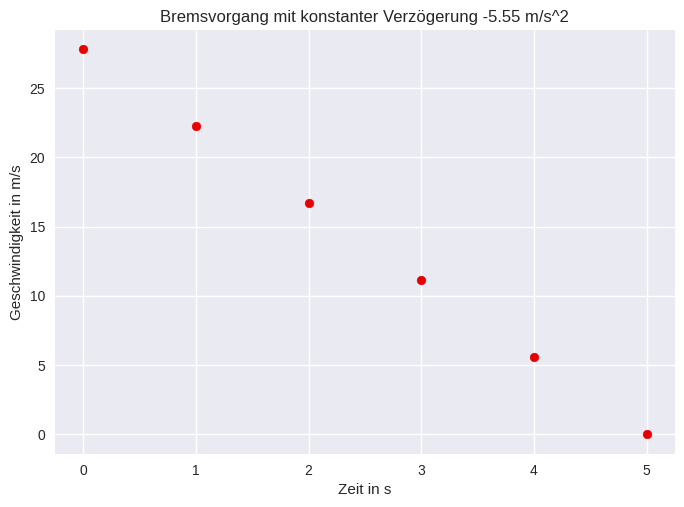
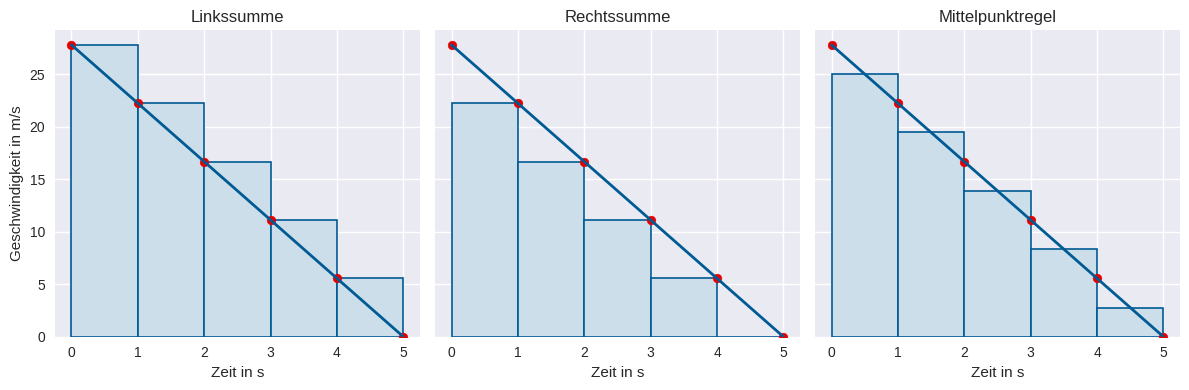
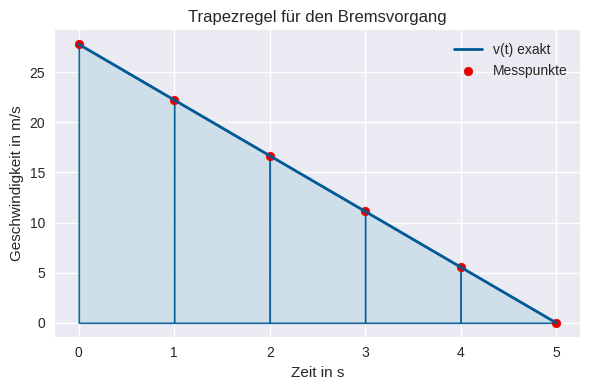

Source code (Python) for these figures, in order:
import numpy as np
import matplotlib.pyplot as plt
import matplotlib.style as style
style.use('seaborn-v0_8')

# --- Bremsvorgang: diskrete Messwerte ---
# Anfangsgeschwindigkeit 100 km/h = 27.78 m/s, lineare Verzögerung bis v = 0
v0 = 100 / 3.6  # Anfangsgeschwindigkeit in m/s
T  = 5.0        # Bremsdauer in s
n  = 6          # Anzahl Messpunkte (bewusst klein für Visualisierung)

t_mess = np.linspace(0, T, n)   # Zeitpunkte in s
v_mess = v0 * (1 - t_mess / T)  # Geschwindigkeit in m/s (linear fallend)

# Analytischer Bremsweg als Referenz: Integral von v0*(1 - t/T) von 0 bis T
bremsweg_exakt = v0 * T / 2     # = 69.44 m

print(f"Anfangsgeschwindigkeit: {v0:.2f} m/s ({v0 * 3.6:.1f} km/h)")
print(f"Bremsdauer:             {T:.1f} s")
print(f"Exakter Bremsweg:       {bremsweg_exakt:.2f} m")
print()
print("Messwerte:")
for ti, vi in zip(t_mess, v_mess):
    print(f"  t = {ti:.1f} s  -->  v = {vi:.2f} m/s")

# Visualisierung
fig, ax = plt.subplots()
ax.scatter(t_mess, v_mess, color='#E60000', s=40)
ax.set_title('Bremsvorgang mit konstanter Verzögerung -5.55 m/s^2')
ax.set_xlabel('Zeit in s')
ax.set_ylabel('Geschwindigkeit in m/s')
ax.grid(True)


import numpy as np

# --- Schrittweite (gleichmäßiges Raster vorausgesetzt) ---
dt = t_mess[1] - t_mess[0]   # Schrittweite in s

# --- Linkssumme: Höhe = v am linken Rand jedes Intervalls ---
# Intervall [t_0, t_1], [t_1, t_2], ..., [t_{n-2}, t_{n-1}]
# verwendet v_mess[0], v_mess[1], ..., v_mess[n-2]  (alle außer dem letzten)
s_links = np.sum(v_mess[:-1]) * dt

# --- Rechtssumme: Höhe = v am rechten Rand jedes Intervalls ---
# verwendet v_mess[1], v_mess[2], ..., v_mess[n-1]  (alle außer dem ersten)
s_rechts = np.sum(v_mess[1:]) * dt

# --- Mittelpunktregel: Höhe = v in der Mitte jedes Intervalls ---
# Mittelpunkte durch Mittelwert benachbarter Messpunkte
t_mitte = 0.5 * (t_mess[:-1] + t_mess[1:])
v_mitte = 0.5 * (v_mess[:-1] + v_mess[1:])
s_mitte = np.sum(v_mitte) * dt

print(f"Exakter Bremsweg:  {bremsweg_exakt:.4f} m")
print()
print(f"Linkssumme:        {s_links:.4f} m  (Fehler: {s_links - bremsweg_exakt:+.4f} m)")
print(f"Rechtssumme:       {s_rechts:.4f} m  (Fehler: {s_rechts - bremsweg_exakt:+.4f} m)")
print(f"Mittelpunktregel:  {s_mitte:.4f} m  (Fehler: {s_mitte - bremsweg_exakt:+.4f} m)")

import matplotlib.pyplot as plt
import matplotlib.style as style
style.use('seaborn-v0_8')

# --- Feiner aufgelöste Kurve als Referenz ---
t_fein = np.linspace(0, T, 300)
v_fein = v0 * (1 - t_fein / T)

fig, ax = plt.subplots(1, 3, figsize=(12, 4), sharey=True)
varianten = [
    ("Linkssumme",       v_mess[:-1], t_mess[:-1]),
    ("Rechtssumme",      v_mess[1:],  t_mess[:-1]),
    ("Mittelpunktregel", v_mitte,     t_mess[:-1]),
]

for axes, (titel, hoehen, x_start) in zip(ax, varianten):
    # Rechtecke einzeichnen
    for xi, hi in zip(x_start, hoehen):
        axes.bar(xi, hi, width=dt, align='edge',
                 color='#CCDEE9', edgecolor='#005A94', linewidth=1.2)
    # Genaue Kurve darüber
    axes.plot(t_fein, v_fein, color='#005A94', linewidth=2, label='v(t) exakt')
    axes.scatter(t_mess, v_mess, color='#E60000', s=40)
    axes.set_title(titel)
    axes.set_xlabel('Zeit in s')
    axes.grid(True)

ax[0].set_ylabel('Geschwindigkeit in m/s')
plt.tight_layout()
plt.show()

import numpy as np

# --- Trapezregel: manuelle Implementierung ---
# Wir iterieren über alle n-1 Intervalle und addieren die Trapezflächen.
dt = t_mess[1] - t_mess[0]

bremsweg_trapez = 0.0
for i in range(len(v_mess) - 1):
    # Trapezfläche = Mittelwert der beiden Randwerte * Breite
    trapez = 0.5 * (v_mess[i] + v_mess[i + 1]) * dt
    bremsweg_trapez += trapez

print(f"Trapezregel (Schleife): {bremsweg_trapez:.4f} m")
print(f"Exakter Bremsweg:       {bremsweg_exakt:.4f} m")
print(f"Fehler:                 {bremsweg_trapez - bremsweg_exakt:+.4f} m")

import matplotlib.pyplot as plt
import matplotlib.style as style
style.use('seaborn-v0_8')

# --- Feiner aufgelöste Kurve als Referenz ---
t_fein = np.linspace(0, T, 300)
v_fein = v0 * (1 - t_fein / T)

fig, ax = plt.subplots(figsize=(6, 4))

# --- Trapeze einzeichnen: lineare Verbindung der Messpunkte ---
for i in range(len(t_mess) - 1):
    x_trap = [t_mess[i],   t_mess[i + 1]]
    y_trap = [v_mess[i],   v_mess[i + 1]]
    ax.fill_between(x_trap, y_trap, color='#CCDEE9',
                    edgecolor='#005A94', linewidth=1.2, alpha=0.9)

# Exakte Kurve und Messpunkte
ax.plot(t_fein, v_fein, color='#005A94', linewidth=2, label='v(t) exakt')
ax.scatter(t_mess, v_mess, color='#E60000', s=40, label='Messpunkte')

ax.set_title('Trapezregel für den Bremsvorgang')
ax.set_xlabel('Zeit in s')
ax.set_ylabel('Geschwindigkeit in m/s')
ax.grid(True)
ax.legend()
plt.tight_layout()
plt.show()

import numpy as np

# --- Trapezregel: np.trapezoid (seit NumPy 2.0) ---
# np.trapezoid(y, x) berechnet das Integral der Werte y über die Stützstellen x.
# Das x-Array kann ungleichmäßige Abstände haben; hier ist es gleichmäßig.
bremsweg_np = np.trapezoid(v_mess, t_mess)

print(f"np.trapezoid:     {bremsweg_np:.4f} m")
print(f"Schleife:         {bremsweg_trapez:.4f} m")
print(f"Übereinstimmung:  {np.isclose(bremsweg_np, bremsweg_trapez)}")

# Code-Zelle
